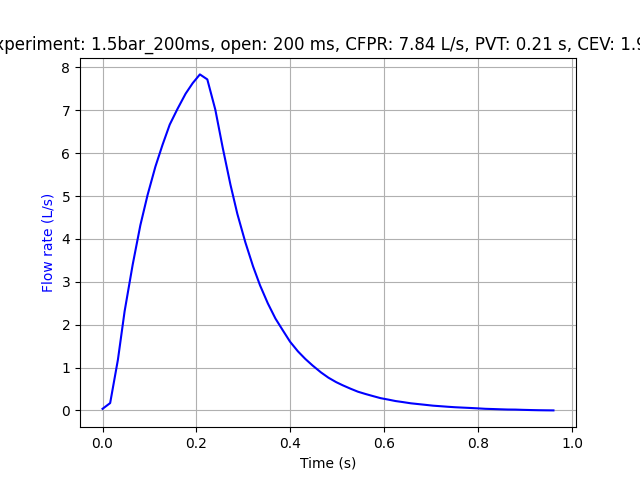

Source data for this figure (header and first rows):
Experiment name, 1.5bar_200ms
Start time (UTC), 2025-02-03 15:37:45.277245+00:00
Opening duration (ms), 200
Time before opening (ms), 500
Time after closing (ms), 1000
Elapsed time (s), Pressure (bar), Flow rate (L/s)
0.0, 0.0, 0.0
0.02282, 0.0, 0.0
0.0393, 0.0, 0.0
0.05448, 0.0, 0.0
0.07014, 0.0, 0.0
0.08802, 0.0, 0.0
0.1028, 0.0, 0.0
0.118, 0.0, 0.0
0.1347, 0.0, 0.0
0.1502, 0.0, 0.0
0.1666, 0.0, 0.0
0.1844, 0.0, 0.0
0.1999, 0.0, 0.0
0.2155, 0.0, 0.0
0.2308, 0.0, 0.0
0.2473, 0.0, 0.0
0.2635, 0.0, 0.0
0.2786, 0.0, 0.0
0.2948, 0.0, 0.0
0.3103, 0.0, 0.0
0.326, 0.0, 0.0
0.3427, 0.0, 0.0
0.36, 0.0, 0.0
0.3751, 0.0, 0.0
0.391, 0.0, 0.0
0.4072, 0.0, 0.0
0.423, 0.0, 0.0
0.439, 0.0, 0.0
0.456, 0.0, 0.0
0.4704, 0.0, 0.0
0.4866, 0.0, 0.0
0.5026, 0.0, 0.0
0.5182, 0.0, 0.0
0.5346, 0.0, 0.0
0.5513, 0.0, 0.03767
0.5675, 0.0, 0.1717
0.584, 0.0, 1.182
0.5983, 0.0, 2.312
0.6155, 0.0, 3.401
0.6318, 0.0, 4.319
0.6472, 0.0, 5.023
0.6638, 0.0, 5.685
0.6788, 0.0, 6.189
0.6943, 0.0, 6.665
0.7105, 0.0, 7.023
0.7281, 0.0, 7.386
0.7433, 0.0, 7.633
0.7586, 0.0, 7.836
0.7744, 0.0, 7.72
0.7914, 0.0, 7.014
0.8073, 0.0, 6.119
0.8236, 0.0, 5.267
0.8383, 0.0, 4.585
0.8553, 0.0, 3.924
0.8718, 0.0, 3.359
... 55 more rows
